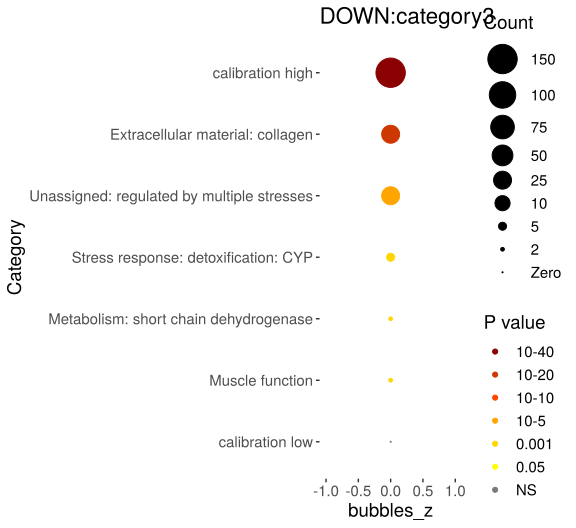

Source data for this figure (header and first rows):
Category, RGS, AC, PValue, Bonferroni
Extracellular material: collagen, 26, 184, 2.26118062196247e-23, 1.44715559805598e-21
Unassigned: regulated by multiple stress…, 40, 1707, 2.18538804124863e-09, 1.39864834639912e-07
Stress response: detoxification: CYP, 8, 82, 3.71501942773909e-07, 2.37761243375302e-05
Metabolism: short chain dehydrogenase, 5, 42, 2.41432830611357e-05, 0.001545
Muscle function, 5, 62, 0.0001346, 0.008612
